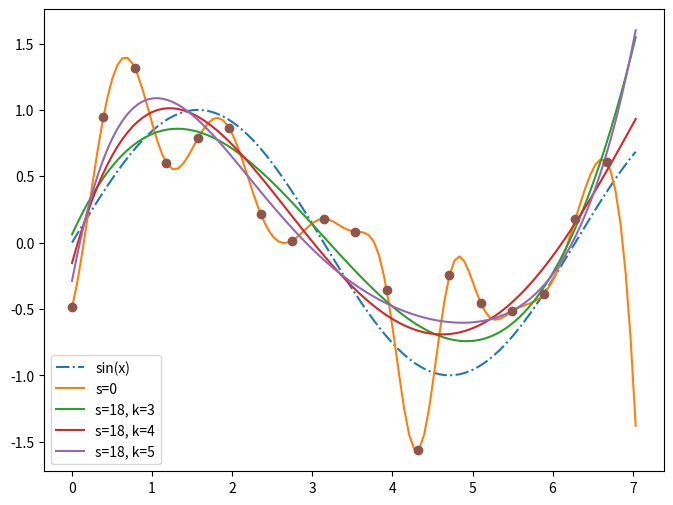

Reproduce this figure in Python. (Note: this script raises an exception after producing the figure.)
# For local development enable python modules live reloading
%load_ext autoreload
%autoreload 2

# type: ignore
# Setup for Google Colab
import importlib.util

IN_COLAB = (
    importlib.util.find_spec('google') is not None
    and importlib.util.find_spec('google.colab') is not None
)

if IN_COLAB:
    try:
        import plotting  # noqa: F401
        import point  # noqa: F401
    except ImportError:
        !git clone --filter=blob:none --no-checkout --depth 1 --sparse https://github.com/Dr-QP/Dr.QP.git --branch=main
        !cd Dr.QP && git sparse-checkout add notebooks && git checkout && cd ..
        !mv Dr.QP/notebooks/* .
        !mv Dr.QP/* .
        !rm -rf Dr.QP
        %pip install -r requirements.txt
        print('\n\n\nRestarting runtime to pick up the new modules...')
        import os

        os.kill(os.getpid(), 9)

%matplotlib widget

import matplotlib.pyplot as plt

plt.ioff()  # this is equivalent to using inline backend, but figures have to be displayed manually

# Example from https://docs.scipy.org/doc/scipy/tutorial/interpolate/smoothing_splines.html

import matplotlib.pyplot as plt
import numpy as np
from scipy.interpolate import make_splrep

x = np.arange(0, 2 * np.pi + np.pi / 4, 2 * np.pi / 16)
rng = np.random.default_rng()
y = np.sin(x) + 0.4 * rng.standard_normal(size=len(x))


xnew = np.arange(0, 9 / 4, 1 / 50) * np.pi

fig = plt.figure(figsize=(8, 6))
plt.plot(xnew, np.sin(xnew), '-.', label='sin(x)')
plt.plot(xnew, make_splrep(x, y, s=0, k=4)(xnew), '-', label='s=0')
plt.plot(xnew, make_splrep(x, y, s=len(x), k=3)(xnew), '-', label=f's={len(x)}, k=3')
plt.plot(xnew, make_splrep(x, y, s=len(x), k=4)(xnew), '-', label=f's={len(x)}, k=4')
plt.plot(xnew, make_splrep(x, y, s=len(x), k=5)(xnew), '-', label=f's={len(x)}, k=5')
plt.plot(x, y, 'o')
plt.legend()

display(fig)

from scipy.interpolate import make_interp_spline


def bezier_spline(control_points, num_points=100):
    """
    Compute a smooth spline interpolation of control points using make_interp_spline.

    :param control_points: List of control points [(x0, y0), (x1, y1), ...]
    :param num_points: Number of points in the interpolated curve
    :return: Interpolated curve points
    """
    control_x, control_y = zip(*control_points)
    t = np.linspace(0, 1, len(control_points))

    spline_x = make_interp_spline(t, control_x, k=3)
    spline_y = make_interp_spline(t, control_y, k=3)

    return spline_x, spline_y


control_points = np.array([[0, 0], [1, 2], [3, 3], [4, 0]])

spline_x, spline_y = bezier_spline(control_points)


# Plot curve and control points
control_x, control_y = zip(*control_points)

# Evaluate the spline at a sequence of points
t = np.linspace(0, 1, 100)
curve_x = spline_x(t)
curve_y = spline_y(t)

fig = plt.figure(figsize=(8, 6))
plt.plot(curve_x, curve_y, label='Spline Curve')
plt.scatter(control_x, control_y, color='red', label='Control Points')
plt.plot(control_x, control_y, 'r--', alpha=0.5)
plt.legend()
plt.xlabel('X')
plt.ylabel('Y')
plt.title('Spline Interpolation Curve')
display(fig)

import matplotlib.pyplot as plt
import numpy as np
from scipy.interpolate import BSpline

# Define control points for a cubic Bezier curve
control_points = np.array([[0, 0], [1, 2], [3, 3], [4, 0]])

# Define the degree of the curve (cubic)
degree = 3

# Create a clamped knot vector for a cubic Bézier curve with 4 control points
knots = [0, 0, 0, 0, 1, 1, 1, 1]

# Create the BSpline object (each coordinate must be passed separately)
spl_x = BSpline(knots, control_points[:, 0], degree)
spl_y = BSpline(knots, control_points[:, 1], degree)

# Evaluate the spline at a sequence of points
t = np.linspace(0, 1, 100)
curve_points_x = spl_x(t)
curve_points_y = spl_y(t)

# Plot the curve and control points
fig = plt.figure(figsize=(8, 6))
plt.plot(curve_points_x, curve_points_y, label='Bézier Curve')
plt.plot(control_points[:, 0], control_points[:, 1], 'o--', label='Control Points')
plt.legend()
plt.xlabel('X')
plt.ylabel('Y')
plt.title('Cubic Bézier Curve using B-Spline')
plt.grid()
display(fig)

from math import comb

import matplotlib.pyplot as plt


def bezier_curve(control_points: np.ndarray, t):
    """
    Compute a point on a Bézier curve using the Bernstein polynomial form.

    :param control_points: List of control points [(x0, y0), (x1, y1), ...]
    :param t: Parameter in range [0,1]
    :return: (x, y) coordinate of the curve at parameter t
    """
    control_points = np.array(control_points)
    n = len(control_points) - 1
    result = np.zeros(control_points.shape[1])

    for i, p in enumerate(control_points):
        bernstein = comb(n, i) * (t**i) * ((1 - t) ** (n - i))
        result += bernstein * p

    return result


spline_x_all = np.array([0, 0.2, 0.3, 0.5, 0.6, 1.0])
spline_z_all = np.array(
    [
        0,
        1,
        1,
        0.5,
        0,
        0,
    ]
)

for num_items in range(2, len(spline_x_all) + 1):
    fig, axes = plt.subplots(1, 1)
    spline_x = np.array([0, 0.2, 0.3, 0.5, 0.6, 1.0])[0:num_items]
    spline_z = np.array(
        [
            0,
            1,
            1,
            0.5,
            0,
            0,
        ]
    )[0:num_items]
    direct_trajectory = make_interp_spline(spline_x, spline_z, k=1) if num_items > 1 else None
    bspline_trajectory = make_interp_spline(spline_x, spline_z, k=2) if num_items > 2 else None

    phase = np.linspace(0, spline_x[-1], 100)

    ##############################
    ax = axes
    ax.set_xlabel('phase')
    ax.set_ylabel('x')
    ax.set_title(f'B-spline trajectory mixing {num_items=}')

    ax.plot(
        phase, direct_trajectory(phase), linestyle='-.', label='Direct'
    ) if direct_trajectory else None
    ax.plot(phase, bspline_trajectory(phase), label='B-spline') if bspline_trajectory else None
    ax.plot(
        phase,
        [bezier_curve(np.array([spline_x, spline_z]).T, t)[1] for t in phase],
        linestyle='--',
        label='Bezier',
    )
    ax.scatter(spline_x, spline_z, c='r', label='Trajectory points')
    ax.legend()
    display(fig)

import matplotlib.pyplot as plt


def bezier_curve(control_points: np.ndarray, t):
    """
    Compute a point on a Bézier curve using the Bernstein polynomial form.

    :param control_points: List of control points [(x0, y0), (x1, y1), ...]
    :param t: Parameter in range [0,1]
    :return: (x, y) coordinate of the curve at parameter t
    """
    control_points = np.array(control_points)
    n = len(control_points) - 1
    result = np.zeros(control_points.shape[1])

    for i, p in enumerate(control_points):
        bernstein = comb(n, i) * (t**i) * ((1 - t) ** (n - i))
        result += bernstein * p

    return result


# Example usage
control_pts = [(0, 0), (1, 2), (3, 3), (4, 0)]
t_values = [i / 100 for i in range(101)]
points = [bezier_curve(control_pts, t) for t in t_values]

# Plot curve and control points
curve_x, curve_y = zip(*points)
control_x, control_y = zip(*control_pts)

fig = plt.figure(figsize=(8, 6))
plt.plot(curve_x, curve_y, label='Bézier Curve')
plt.scatter(control_x, control_y, color='red', label='Control Points')
plt.plot(control_x, control_y, 'r--', alpha=0.5)
plt.legend()
plt.xlabel('X')
plt.ylabel('Y')
plt.title('Bézier Curve')
display(fig)

phase = np.linspace(0, 1, 100)


def leg_control_point(phase):
    lift_duration = 1 / 6
    step_height = 40
    half_step = 50 / 2

    if phase > 0.0001 and phase < lift_duration:
        # Swing phase - leg in air moving forward
        x_control_point = half_step
        z_control_point = step_height
    else:
        # Stance phase - leg on ground moving backward
        x_control_point = -half_step
        z_control_point = 0  # On ground

    return x_control_point, z_control_point


fig, ax = plt.subplots(2, 1)

ax[0].set_xlabel('phase')
ax[0].set_ylabel('x offset')
ax[0].set_title('Control Points\nX offset')
ax[0].plot(phase, [leg_control_point(p)[0] for p in phase])

ax[1].set_xlabel('phase')
ax[1].set_ylabel('z offset')
ax[1].set_title('Z offset')
ax[1].plot(phase, [leg_control_point(p)[1] for p in phase])

display(fig)

phase = np.linspace(0, 1, 100)


def leg_gait_point(phase):
    lift_duration = 1 / 6
    step_height = 40
    half_step = 50 / 2

    if phase > 0.0001 and phase < lift_duration:
        # Swing phase - leg in air moving forward
        t = np.interp(phase, [0, lift_duration], [0, 1])
        x_control_point = np.interp(phase, [0, lift_duration], [-half_step, half_step])
        z_control_point = np.sin(t * np.pi) * step_height
    else:
        # Stance phase - leg on ground moving backward
        x_control_point = np.interp(phase, [lift_duration, 1], [half_step, -half_step])
        z_control_point = 0  # On ground

    return x_control_point, z_control_point


fig, ax = plt.subplots(2, 1)

ax[0].set_xlabel('phase')
ax[0].set_ylabel('x offset')
ax[0].set_title('Leg Gait\nX offset')
ax[0].plot(phase, [leg_gait_point(p)[0] for p in phase])
ax[0].plot(phase, [leg_control_point(p)[0] for p in phase])

ax[1].set_xlabel('phase')
ax[1].set_ylabel('z offset')
ax[1].set_title('Z offset')
ax[1].plot(phase, [leg_gait_point(p)[1] for p in phase])
ax[1].plot(phase, [leg_control_point(p)[1] for p in phase])

display(fig)

gait_points = np.array([leg_gait_point(p) for p in phase])
control_pts = np.array([leg_control_point(p) for p in phase])

bezier_control_pts = np.array([bezier_curve(control_pts, t) for t in phase])
bezier_gaits_points = np.array([bezier_curve(gait_points, t) for t in phase])

bezier_control_pts_pairs = []
for i in range(len(control_pts) - 1):
    p = bezier_curve(control_pts[i : i + 2], i / len(control_pts))
    bezier_control_pts_pairs.append(p)
bezier_control_pts_pairs = np.array(bezier_control_pts_pairs)

fig, ax = plt.subplots(2, 1)

ax[0].set_xlabel('phase')
ax[0].set_ylabel('x offset')
ax[0].set_title('Leg Bézier Curve from Control\nX offset')
ax[0].plot(phase, gait_points[:, 0], label='Gait')
ax[0].plot(phase, control_pts[:, 0], label='Control')
ax[0].plot(phase, bezier_control_pts[:, 0], label='Bezier (Control)')
ax[0].plot(phase, bezier_gaits_points[:, 0], label='Bezier (Gait)')
ax[0].plot(phase[0:-1], bezier_control_pts_pairs[:, 0], label='Bezier (Control Pairs)')

ax[0].legend()

ax[1].set_xlabel('phase')
ax[1].set_ylabel('z offset')
ax[1].set_title('Z offset')
ax[1].plot(phase, gait_points[:, 1], label='Gait')
ax[1].plot(phase, control_pts[:, 1], label='Control')
ax[1].plot(phase, bezier_control_pts[:, 1], label='Bezier (Control)')
ax[1].plot(phase, bezier_gaits_points[:, 1], label='Bezier (Gait)')
ax[1].plot(phase[0:-1], bezier_control_pts_pairs[:, 1], label='Bezier (Control Pairs)')

ax[1].legend()

display(fig)

phase = np.linspace(0, 1, 50)


def leg_bezier_gait_point(last_pos, phase):
    lift_duration = 1 / 6
    step_height = 40
    half_step = 50 / 2

    if phase > 0.0001 and phase < lift_duration:
        # Swing phase - leg in air moving forward
        t = np.interp(phase, [0, lift_duration], [0, 1])
        x_control_point = half_step
        z_control_point = step_height
    else:
        # Stance phase - leg on ground moving backward
        t = np.interp(phase, [lift_duration, 1], [0, 1])
        x_control_point = -half_step
        z_control_point = 0  # On ground

    control_pos = np.array([x_control_point, z_control_point])
    return bezier_curve(np.array([last_pos, control_pos]), t)


gait_points = np.array([leg_gait_point(p) for p in phase])
control_pts = np.array([leg_control_point(p) for p in phase])

leg_bezier_gait_points = []
last_pos = np.array([0, 0])
for p in phase:
    last_pos = leg_bezier_gait_point(last_pos, p)
    leg_bezier_gait_points.append(last_pos)
leg_bezier_gait_points = np.array(leg_bezier_gait_points)

fig, ax = plt.subplots(3, 1)

ax[0].set_xlabel('phase')
ax[0].set_ylabel('x offset')
ax[0].set_title('Leg Bézier Curve from Control\nX offset')
ax[0].plot(phase, gait_points[:, 0], label='Gait')
ax[0].plot(phase, control_pts[:, 0], label='Control')
ax[0].plot(phase, leg_bezier_gait_points[:, 0], label='leg_bezier_gait_points')

ax[0].legend()

ax[1].set_xlabel('phase')
ax[1].set_ylabel('z offset')
ax[1].set_title('Z offset')
ax[1].plot(phase, gait_points[:, 1], label='Gait')
ax[1].plot(phase, control_pts[:, 1], label='Control')
ax[1].plot(phase, leg_bezier_gait_points[:, 1], label='leg_bezier_gait_points')

ax[1].legend()

# plot both axis
ax[2].set_xlabel('x offset')
ax[2].set_ylabel('z offset')
ax[2].set_title('Both axis')
ax[2].plot(gait_points[:, 0], gait_points[:, 1], label='Gait')
ax[2].plot(control_pts[:, 0], control_pts[:, 1], label='Control')
ax[2].plot(
    leg_bezier_gait_points[:, 0], leg_bezier_gait_points[:, 1], label='leg_bezier_gait_points'
)
ax[2].legend()

display(fig)

import matplotlib.pyplot as plt
import numpy as np
from scipy.interpolate import make_interp_spline

# Given non-uniformly spaced time points
t = np.array([0, 1, 2.5, 4, 6])  # Time values (not uniformly spaced)
x = np.array([0, 2, 3, 5, 8])  # X trajectory
y = np.array([1, 3, 1, 4, 6])  # Y trajectory
z = np.array([0, 1, 0, 2, 3])  # Z trajectory

# Define a finer time grid for smooth interpolation
t_fine = np.linspace(t[0], t[-1], 100)

# Create B-spline interpolators for each dimension
spline_x = make_interp_spline(t, x, k=3)  # Cubic B-spline
spline_y = make_interp_spline(t, y, k=3)
spline_z = make_interp_spline(t, z, k=3)

# Evaluate splines at the finer time grid
x_smooth = spline_x(t_fine)
y_smooth = spline_y(t_fine)
z_smooth = spline_z(t_fine)

# Plot the results
fig = plt.figure(figsize=(8, 6))
ax = fig.add_subplot(111, projection='3d')

ax.plot(x, y, z, 'ro', label='Waypoints')  # Original points
ax.plot(x_smooth, y_smooth, z_smooth, 'b-', label='B-spline trajectory')

ax.set_xlabel('X')
ax.set_ylabel('Y')
ax.set_zlabel('Z')
ax.legend()

display(fig)

from collections import deque

import matplotlib.pyplot as plt
import numpy as np
from scipy.interpolate import make_interp_spline

# Rolling buffer for waypoints (FIFO queue)
max_waypoints = 5  # Keep last N points
time_buffer = deque(maxlen=max_waypoints)
x_buffer = deque(maxlen=max_waypoints)
y_buffer = deque(maxlen=max_waypoints)
z_buffer = deque(maxlen=max_waypoints)

# Initialize with some waypoints
initial_waypoints = [(0, 0, 1, 0), (1, 2, 3, 1), (2.5, 3, 1, 0), (4, 5, 4, 2)]
for t, x, y, z in initial_waypoints:
    time_buffer.append(t)
    x_buffer.append(x)
    y_buffer.append(y)
    z_buffer.append(z)


def update_spline(new_waypoint):
    """Update B-spline when a new waypoint arrives."""
    # Add new point to buffer
    t_new, x_new, y_new, z_new = new_waypoint
    time_buffer.append(t_new)
    x_buffer.append(x_new)
    y_buffer.append(y_new)
    z_buffer.append(z_new)

    # Convert buffers to NumPy arrays
    t = np.array(time_buffer)
    x = np.array(x_buffer)
    y = np.array(y_buffer)
    z = np.array(z_buffer)

    # Ensure we have enough points for cubic interpolation
    if len(t) >= 4:
        t_fine = np.linspace(t[0], t[-1], 100)

        # Create cubic B-splines for each axis
        spline_x = make_interp_spline(t, x, k=3)
        spline_y = make_interp_spline(t, y, k=3)
        spline_z = make_interp_spline(t, z, k=3)

        # Evaluate spline
        x_smooth = spline_x(t_fine)
        y_smooth = spline_y(t_fine)
        z_smooth = spline_z(t_fine)

        # Plot updated trajectory
        plt.clf()
        fig = plt.figure(figsize=(8, 6))
        ax = fig.add_subplot(111, projection='3d')
        ax.plot(x, y, z, 'ro', label='Waypoints')
        ax.plot(x_smooth, y_smooth, z_smooth, 'b-', label='B-spline Trajectory')

        ax.set_xlabel('X')
        ax.set_ylabel('Y')
        ax.set_zlabel('Z')
        ax.legend()
        plt.draw()
        plt.pause(0.1)


# Simulate incoming new waypoints dynamically
for new_wp in [(6, 8, 6, 3), (8, 10, 9, 5), (10, 12, 11, 7)]:
    update_spline(new_wp)

from collections import deque

import matplotlib.pyplot as plt
import numpy as np
from scipy.interpolate import make_interp_spline

# Rolling buffer for waypoints
max_waypoints = 5  # Maintain last N points
waypoint_buffer = deque(maxlen=max_waypoints)

# Initialize with some waypoints (x, y, z)
initial_waypoints = [(0, 0, 1), (2, 3, 3), (3, 1, 0), (5, 4, 2)]
for wp in initial_waypoints:
    waypoint_buffer.append(wp)


def compute_arc_length(points):
    """Compute cumulative arc length for given waypoints."""
    points = np.array(points)
    diffs = np.diff(points, axis=0)
    segment_lengths = np.linalg.norm(diffs, axis=1)  # Euclidean distance
    arc_length = np.insert(np.cumsum(segment_lengths), 0, 0)  # Cumulative sum
    return arc_length


def update_spline(new_waypoint):
    """Update B-spline when a new waypoint arrives using arc-length parameterization."""
    waypoint_buffer.append(new_waypoint)

    if len(waypoint_buffer) < 4:  # Need at least 4 points for cubic spline
        return

    # Convert buffer to NumPy array
    waypoints = np.array(waypoint_buffer)

    # Compute cumulative arc length
    s = compute_arc_length(waypoints)

    # Create finer arc-length parameter grid
    s_fine = np.linspace(s[0], s[-1], 100)

    # Create B-spline for each coordinate
    spline_x = make_interp_spline(s, waypoints[:, 0], k=3)
    spline_y = make_interp_spline(s, waypoints[:, 1], k=3)
    spline_z = make_interp_spline(s, waypoints[:, 2], k=3)

    # Evaluate splines
    x_smooth = spline_x(s_fine)
    y_smooth = spline_y(s_fine)
    z_smooth = spline_z(s_fine)

    # Plot updated trajectory
    plt.clf()
    fig = plt.figure(figsize=(8, 6))
    ax = fig.add_subplot(111, projection='3d')
    ax.plot(waypoints[:, 0], waypoints[:, 1], waypoints[:, 2], 'ro', label='Waypoints')
    ax.plot(x_smooth, y_smooth, z_smooth, 'b-', label='B-spline Trajectory')

    ax.set_xlabel('X')
    ax.set_ylabel('Y')
    ax.set_zlabel('Z')
    ax.legend()
    plt.draw()
    plt.pause(0.1)


# Simulate incoming waypoints dynamically
for new_wp in [(8, 6, 3), (10, 9, 5), (12, 11, 7)]:
    update_spline(new_wp)

from smoothing_splines import plot_spline, SplineType

t = np.array([0, 1, 2.5, 4, 6])  # Time values (not uniformly spaced)
x = np.array([0, 2, 3, 5, 8])  # X trajectory
y = np.array([1, 3, 1, 4, 6])  # Y trajectory

control_points = np.array([x, y, t]).T

fig, axes = plt.subplots(7, 1, figsize=(12, 20))
plot_i = 0

ax = axes[plot_i]
plot_i += 1
ax.scatter(x, y, c='k', label='Control points')
plot_spline(ax, 0, control_points, 3, derivatives=2)
ax.legend()

ax = axes[plot_i]
plot_i += 1
ax.scatter(x, y, c='k', label='Control points')
plot_spline(ax, 0, control_points, 3, derivatives=2, bc_type='natural')
ax.legend()

ax = axes[plot_i]
plot_i += 1
ax.scatter(x, y, c='k', label='Control points')
plot_spline(ax, 0, control_points, 3, derivatives=2, bc_type='clamped')
ax.legend()


ax = axes[plot_i]
plot_i += 1
ax.scatter(x, y, c='k', label='Control points')
plot_spline(ax, 0, control_points, 0.5, derivatives=2, spline_type=SplineType.smoothing)
ax.legend()

ax = axes[plot_i]
plot_i += 1
ax.scatter(x, y, c='k', label='Control points')
plot_spline(ax, 0, control_points, 0.5, derivatives=2, spline_type=SplineType.splrep)
ax.legend()

ax = axes[plot_i]
plot_i += 1
ax.scatter(x, y, c='k', label='Control points')
plot_spline(ax, 0, control_points, 0.01, spline_type=SplineType.smoothing)
plot_spline(ax, 0, control_points, 0.5, spline_type=SplineType.splprep)
plot_spline(ax, 0, control_points, 1, spline_type=SplineType.splprep)
ax.legend()

ax = axes[plot_i]
plot_i += 1
ax.scatter(x, y, c='k', label='Control points')
plot_spline(ax, 0, control_points, 1, mix=1)
plot_spline(ax, 0, control_points, 3, mix=0.5)
plot_spline(ax, 0, control_points, 3, mix=1)
ax.legend()

fig

import matplotlib.pyplot as plt
from scipy.interpolate import make_interp_spline


def rectified_sin_trajectory(phase):
    t = phase * 2 * np.pi
    return np.maximum(0, np.sin(t))


phase = np.linspace(0, 1, 100)

rectified_sin_z = rectified_sin_trajectory(phase)
##############################
fig, axes = plt.subplots(2, 1)

ax = axes[0]
ax.set_xlabel('phase')
ax.set_ylabel('z offset')
ax.set_title('Rectified sine')

ax.plot(phase, rectified_sin_z)
##############################

num_items = 9
spline_x = np.array([0, 0.2, 0.3, 0.5, 0.6, 0.7, 0.8, 0.9, 1.0])[0:num_items]
spline_z = np.array([0, 1, 1, 0, 0, 0, 0, 0, 0])[0:num_items]
bspline_trajectory = make_interp_spline(spline_x, spline_z, k=3)

##############################
ax = axes[1]
ax.set_xlabel('phase')
ax.set_ylabel('z offset')
ax.set_title('B-spline')

phase_new = np.linspace(0, spline_x[-1], 50)
ax.plot(phase_new, bspline_trajectory(phase_new))
ax.scatter(spline_x, spline_z, c='r')

display(fig)

fig, ax = plt.subplots(1, 1)

ax.set_xlabel('phase')
ax.set_ylabel('z offset')
ax.set_title('Bezier curve')

xnew = np.linspace(0, 1, 10)
points = np.array([spline_x, spline_z]).T
ax.plot(phase, [bezier_curve(points, t)[1] for t in phase])
ax.scatter(points[:, 0], points[:, 1], c='r')

display(fig)

from abc import abstractmethod
import enum

from gait_generators import GaitGenerator
from models import HexapodLeg
from point import Point3D
from scipy.interpolate import make_interp_spline


class Gait(enum.Enum):
    ripple = enum.auto()
    wave = enum.auto()
    tripod = enum.auto()


class GaitParameters:
    def __init__(self, step_length=50, step_height=40):
        self.step_length = step_length
        self.step_height = step_height

    @property
    @abstractmethod
    def lift_duration(self):
        pass

    @property
    def phase_offset_for_leg(self, leg):
        pass


class ParametricGaitGenerator(GaitGenerator):
    def __init__(
        self,
        gait=Gait.wave,
        step_length=50,  # Length of each step in meters
        step_height=40,  # Height of leg lift in meters
    ):
        """
        Initialize the ParametricGaitGenerator.

        Parameters:
        -----------
            step_length: Length of each step in meters
            step_height: Height of leg lift in meters
        """
        # Store parameters as member fields
        self.step_length = step_length
        self.step_height = step_height

        self.full_phase = 1.0
        self.__gait = gait

        # Leg phase is split into lift and push phases.
        # 0..lift_duration - lift phase
        # lift_duration..1.0 - push phase
        if self.__gait == Gait.wave:
            __leg_sequence = [
                HexapodLeg.right_back,
                HexapodLeg.right_middle,
                HexapodLeg.right_front,
                HexapodLeg.left_back,
                HexapodLeg.left_middle,
                HexapodLeg.left_front,
            ]

            leg_count = len(__leg_sequence)
            self.lift_duration = self.full_phase / leg_count

            self.leg_phase_offset = {
                leg: self.lift_duration * i for i, leg in enumerate(__leg_sequence)
            }

            self.last_offset = {leg: np.array([0, 0, 0]) for leg in __leg_sequence}
            self.last_phase = {leg: 0 for leg in __leg_sequence}
        else:
            raise NotImplementedError()

        super().__init__()

    def get_offsets_at_phase(
        self, phase, gait=Gait.wave, return_control_points=False
    ) -> dict[str, Point3D]:
        return {
            leg: self.get_offsets_at_phase_for_leg(leg, phase, gait, return_control_points)
            for leg in self.leg_phase_offset
        }

    def get_offsets_at_phase_for_leg(
        self, leg, phase, gait=Gait.wave, return_control_points=True
    ) -> Point3D:
        leg_phase = self.leg_phase_offset[leg] + phase
        # leg_phase = phase # ignore leg offset for now, all legs lift at the same time
        leg_phase %= self.full_phase

        next_control_point = self.get_control_points_at_phase(leg_phase)
        if return_control_points:
            return Point3D(next_control_point)

        # last_phase = self.last_phase[leg]
        # since_last_phase = leg_phase - self.last_phase[leg]
        self.last_phase[leg] = leg_phase

        # spline_phase_step = 0.1
        spline = np.array(
            [
                self.last_offset[leg],
                next_control_point,
                # self.get_control_points_at_phase(leg_phase + spline_phase_step),
                # self.get_control_points_at_phase(leg_phase + spline_phase_step * 2),
                # self.get_control_points_at_phase(leg_phase + spline_phase_step * 3),
                # self.get_control_points_at_phase(leg_phase + spline_phase_step * 4),
            ]
        )
        if leg_phase < self.lift_duration:
            # Swing phase - leg in air moving forward
            spline_phase = np.interp(leg_phase, [0, self.lift_duration], [0, 1])
        else:
            # Stance phase - leg on ground moving backward
            spline_phase = np.interp(leg_phase, [self.lift_duration, 1], [0, 1])

        result = bezier_curve(spline, spline_phase)
        result[0] = next_control_point[0]

        # spline_x, spline_y, spline_z = self.__bspline(spline)
        # spline_phase = np.interp(leg_phase, [last_phase, last_phase + since_last_phase + spline_phase_step * 4], [0, 1])
        # result = [spline_x(spline_phase), spline_y(spline_phase), spline_z(spline_phase)]
        self.last_offset[leg] = result

        return Point3D(result)

    def get_control_points_at_phase(self, leg_phase) -> np.ndarray:
        half_step = self.step_length / 2
        if leg_phase < self.lift_duration:
            # Swing phase - leg in air moving forward
            t = np.interp(leg_phase, [0, self.lift_duration], [0, 1])
            x_control_point = np.interp(leg_phase, [0, self.lift_duration], [-half_step, half_step])
            z_control_point = np.sin(t * np.pi) * self.step_height
        else:
            # Stance phase - leg on ground moving backward
            x_control_point = np.interp(leg_phase, [self.lift_duration, 1], [half_step, -half_step])
            z_control_point = 0  # On ground

        return np.array(
            [
                x_control_point,
                0,
                z_control_point,
            ]
        )

    @staticmethod
    def __bspline(control_points: np.ndarray):
        """
        Compute a smooth B-spline interpolation of control points using make_interp_spline.

        :param control_points: List of control points [[x0, y0], [x1, y1], ...]
        :return: Interpolated curve points
        """
        t = np.linspace(0, 1, len(control_points))

        control_x, control_y, control_z = zip(*control_points)
        spline_x = make_interp_spline(t, control_x)
        spline_y = make_interp_spline(t, control_y)
        spline_z = make_interp_spline(t, control_z)

        return spline_x, spline_y, spline_z


gait_gen = ParametricGaitGenerator()
gait_gen.visualize_continuous(_steps=100, return_control_points=True)
_ = gait_gen.visualize_continuous_in_3d(_steps=100, return_control_points=True)

# gait_gen.visualize_continuous(_steps=100, return_control_points=False)
# _ = gait_gen.visualize_continuous_in_3d(_steps=100, return_control_points=False)

# hexapod = HexapodModel()
# hexapod.forward_kinematics(0, -25, 110)

# directional_param_gait_gen = DirectionalGaitGenerator(gait_gen)
# anim = animate_hexapod_gait_with_direction(
#     hexapod,
#     directional_param_gait_gen,
#     interactive=False,
#     skip=True,  ######
#     animate_trajectory=True,
#     animate_direction_degrees=False,
#     repeat=1,
# )
# inter = animate_hexapod_gait_with_direction(
#     hexapod, directional_param_gait_gen, interactive=True, skip=False
# )